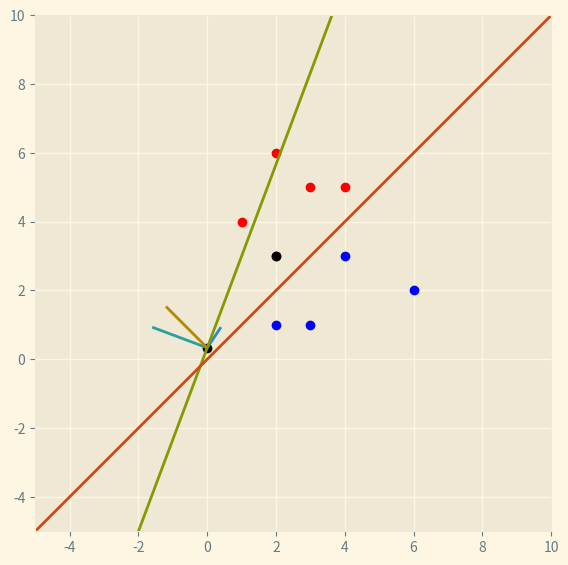

Here is the Python script that generated this plot:
import numpy as np
import matplotlib.pyplot as plt
# plt.figure().set_size_inches(8, 8)
class Perceptron(object):
    def __init__(self, train_data, lable):
        self.data_pos = train_data
        self.train_data = np.array(train_data)
        self.lable = np.array(lable)
        self.length = len(train_data)
        self.train_data = np.append(self.train_data, np.ones((self.length, 1)), axis = 1)
        self.weights = np.zeros(len(train_data[0]) + 1)
        self.eta = 0.2

    def sign(self, x):
        return 1 if x >= 0 else -1

    def predict(self, input_data):
        return self.sign(np.sum(self.weights * input_data))


    def train(self):
        for idx in range(100):
            flag = True
            for i, inpute_data in enumerate(self.train_data):
                if self.lable[i] * self.predict(inpute_data) <= 0:
                    self.vectorA = self.eta * self.lable[i] * inpute_data
                    Y = lambda x,y: (- y[2] - (x) * y[0]) / y[1]
                    plt.cla()
                    plt.figure().set_size_inches(6, 6)
                    plt.style.use('Solarize_Light2')

                    plt.subplots_adjust(top = 0.93, bottom = 0.07, right = 0.93, left = 0.07, hspace = 0, wspace = 0)
                    plt.ylim((-5, 10))
                    plt.xlim((-5, 10))               
                    plt.scatter([x[0] for x in self.data_pos[:5]], [x[1] for x in self.data_pos[:5]], c='r')
                    plt.scatter([x[0] for x in self.data_pos[5:]], [x[1] for x in self.data_pos[5:]], c='b')
                    plt.scatter(inpute_data[0], inpute_data[1], c='k')
                    plt.scatter(0, -self.weights[2] / self.weights[1], c='k')
                    plt.plot([0, self.vectorA[0]], [Y(0, self.weights), Y(0, self.weights) + self.vectorA[1]])
                    
                    plt.plot([0, self.weights[0]], [Y(0, self.weights), Y(0, self.weights) + self.weights[1]])
                    plt.plot([-5,10], [Y(-5, self.weights), Y(10, self.weights)])
                    
                    self.vectorB = self.weights + self.vectorA
                    plt.plot([0, self.vectorB[0]], [Y(0, self.weights), Y(0, self.weights) + self.vectorB[1]])
                    plt.plot([-5,10], [Y(-5, self.vectorB), Y(10, self.vectorB)])

                    print(self.weights, self.eta * self.lable[i] * inpute_data, self.predict(inpute_data), self.lable[i])
                    plt.savefig('img_{}_{}.jpg'.format(idx,i))
                    flag = False
                    
                    self.weights = self.vectorB
                    # plt.pause(0.5)
            if flag:
                return self.weights

train_data = [[2, 3], [1, 4], [3, 5], [2, 6], [4, 5], [3, 1], [4, 3], [6, 2], [2, 1]]
lable = [1, 1, 1, 1, 1, -1, -1, -1 ,-1]

plt.ion()


ptron = Perceptron(train_data, lable)
ptron.train()